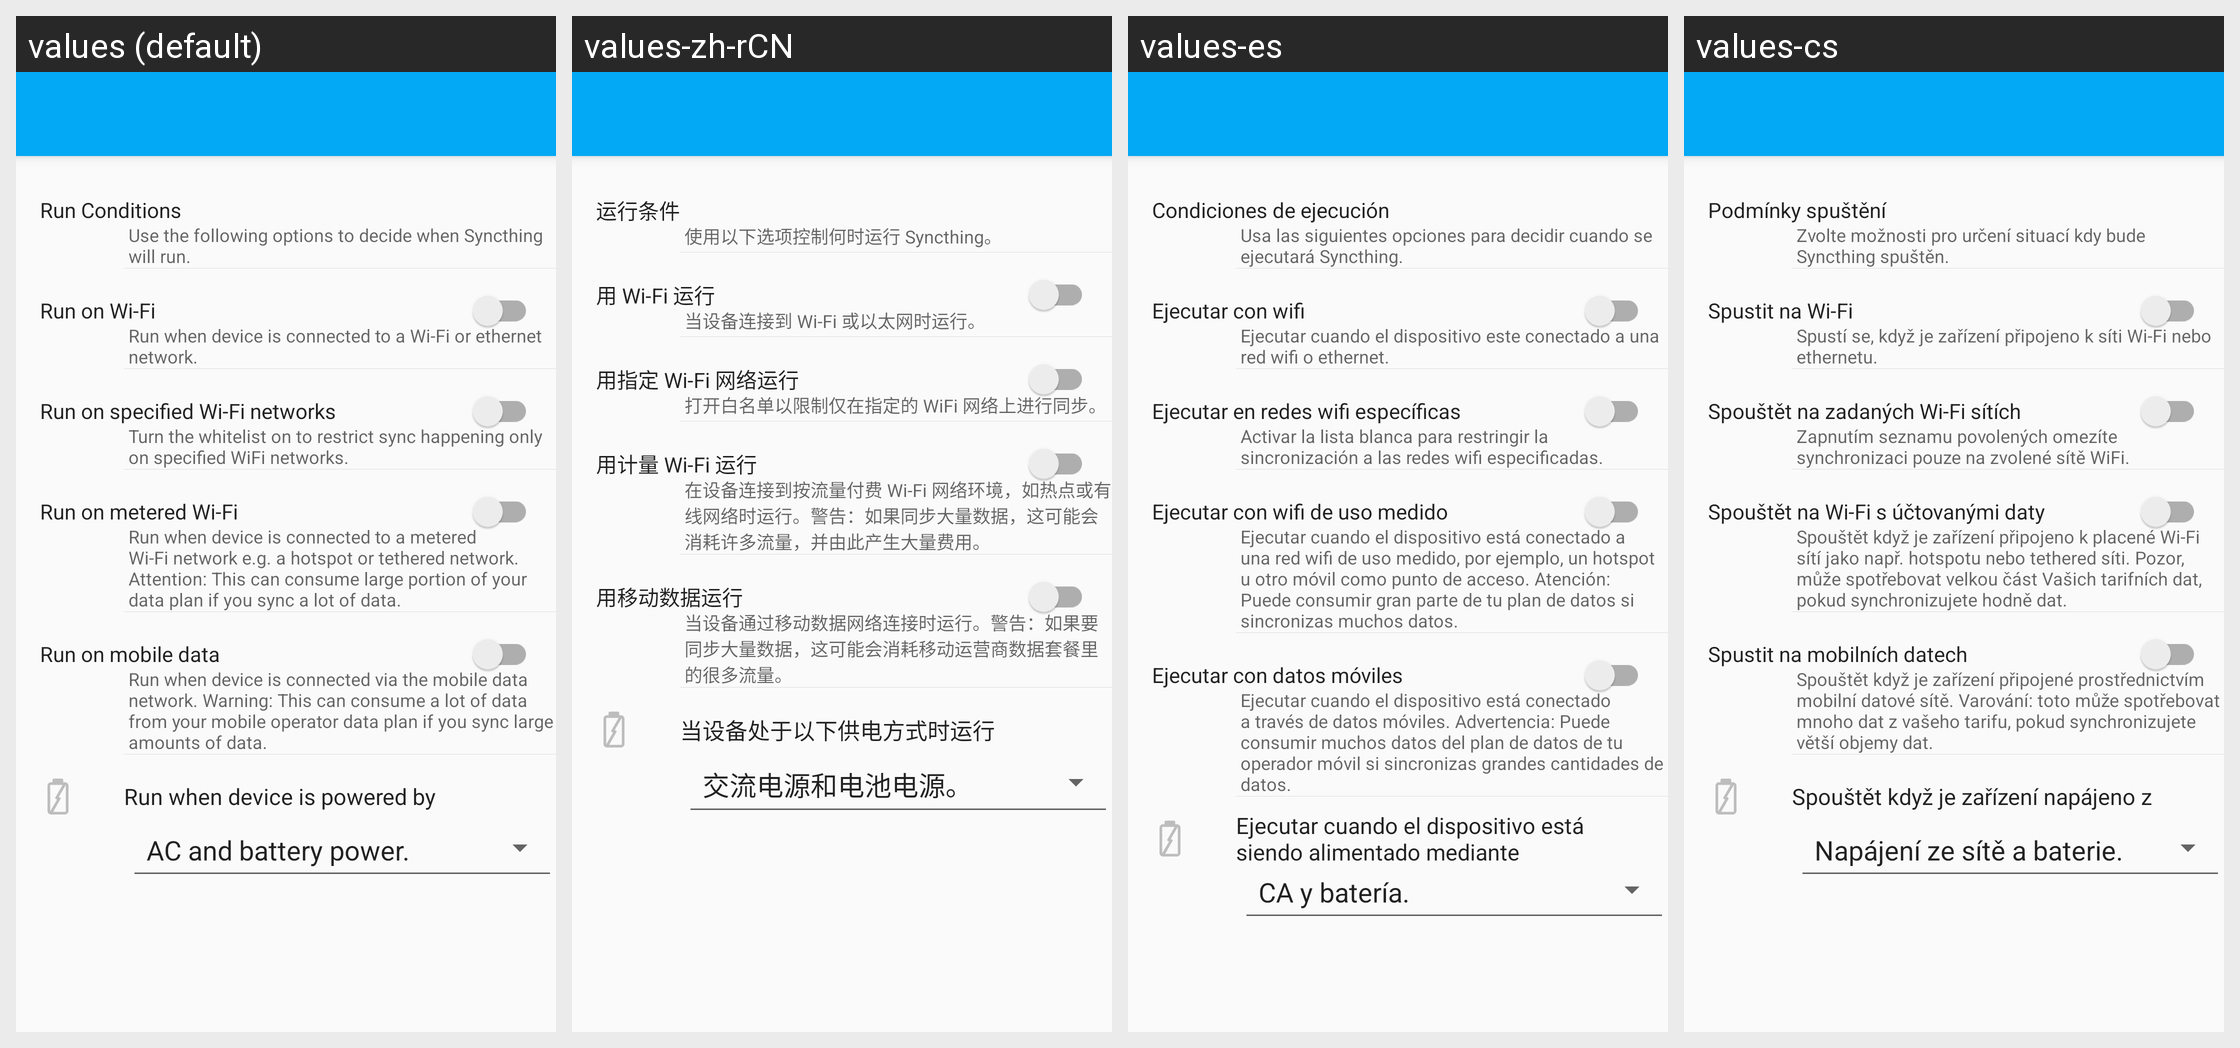

For this localized Android screen grid, give each drawn string resource with its value in every locale shown.
Android screen res/layout/activity_sync_conditions.xml rendered under 4 locales, left to right: values (default), values-zh-rCN, values-es, values-cs. Device: Nexus 5 (rendered at 1080×1920; each locale shown at half size, 540×960, under a caption strip naming it); theme Theme.Syncthing.
Other locales in the repository, not shown: values-ar, values-bg, values-ca-rES, values-da, values-de, values-el, values-es-rMX, values-et, values-fi, values-fr, values-hu, values-in, values-it, values-iw, values-ja, values-ko, values-nb, values-nl, values-nn, values-pl, values-pt, values-pt-rBR, values-ro, values-ru, values-sk, values-sr, values-sv, values-tr, values-uk, values-vi, values-zh-rTW.
Strings drawn on this screen, with the default value and each locale's value (text and hints the layout hard-codes, and strings that could not be matched under every locale, appear in the picture but are not listed):

run_conditions_title
  values: Run Conditions
  values-zh-rCN: 运行条件
  values-es: Condiciones de ejecución
  values-cs: Podmínky spuštění

run_conditions_summary
  values: Use the following options to decide when Syncthing will run.
  values-zh-rCN: 使用以下选项控制何时运行 Syncthing。
  values-es: Usa las siguientes opciones para decidir cuando se ejecutará Syncthing.
  values-cs: Zvolte možnosti pro určení situací kdy bude Syncthing spuštěn.

run_on_wifi_title
  values: Run on Wi-Fi
  values-zh-rCN: 用 Wi-Fi 运行
  values-es: Ejecutar con wifi
  values-cs: Spustit na Wi-Fi

run_on_wifi_summary
  values: Run when device is connected to a Wi-Fi or ethernet network.
  values-zh-rCN: 当设备连接到 Wi-Fi 或以太网时运行。
  values-es: Ejecutar cuando el dispositivo este conectado a una red wifi o ethernet.
  values-cs: Spustí se, když je zařízení připojeno k síti Wi-Fi nebo ethernetu.

run_on_whitelisted_wifi_title
  values: Run on specified Wi-Fi networks
  values-zh-rCN: 用指定 Wi-Fi 网络运行
  values-es: Ejecutar en redes wifi específicas
  values-cs: Spouštět na zadaných Wi-Fi sítích

run_on_whitelisted_wifi_summary
  values: Turn the whitelist on to restrict sync happening only on specified WiFi networks.
  values-zh-rCN: 打开白名单以限制仅在指定的 WiFi 网络上进行同步。
  values-es: Activar la lista blanca para restringir la sincronización a las redes wifi especificadas.
  values-cs: Zapnutím seznamu povolených omezíte synchronizaci pouze na zvolené sítě WiFi.

run_on_metered_wifi_title
  values: Run on metered Wi-Fi
  values-zh-rCN: 用计量 Wi-Fi 运行
  values-es: Ejecutar con wifi de uso medido
  values-cs: Spouštět na Wi-Fi s účtovanými daty

run_on_metered_wifi_summary
  values: Run when device is connected to a metered Wi-Fi network e.g. a hotspot or tethered network. Attention: This can consume large portion of your data plan if you sync a lot of data.
  values-zh-rCN: 在设备连接到按流量付费 Wi-Fi 网络环境，如热点或有线网络时运行。警告：如果同步大量数据，这可能会消耗许多流量，并由此产生大量费用。
  values-es: Ejecutar cuando el dispositivo está conectado a una red wifi de uso medido, por ejemplo, un hotspot u otro móvil como punto de acceso. Atención: Puede consumir gran parte de tu plan de datos si sincronizas muchos datos.
  values-cs: Spouštět když je zařízení připojeno k placené Wi-Fi sítí jako např. hotspotu nebo tethered síti. Pozor, může spotřebovat velkou část Vašich tarifních dat, pokud synchronizujete hodně dat.

run_on_mobile_data_title
  values: Run on mobile data
  values-zh-rCN: 用移动数据运行
  values-es: Ejecutar con datos móviles
  values-cs: Spustit na mobilních datech

run_on_mobile_data_summary
  values: Run when device is connected via the mobile data network. Warning: This can consume a lot of data from your mobile operator data plan if you sync large amounts of data.
  values-zh-rCN: 当设备通过移动数据网络连接时运行。警告：如果要同步大量数据，这可能会消耗移动运营商数据套餐里的很多流量。
  values-es: Ejecutar cuando el dispositivo está conectado a través de datos móviles. Advertencia: Puede consumir muchos datos del plan de datos de tu operador móvil si sincronizas grandes cantidades de datos.
  values-cs: Spouštět když je zařízení připojené prostřednictvím mobilní datové sítě. Varování: toto může spotřebovat mnoho dat z vašeho tarifu, pokud synchronizujete větší objemy dat.

power_source_title
  values: Run when device is powered by
  values-zh-rCN: 当设备处于以下供电方式时运行
  values-es: Ejecutar cuando el dispositivo está siendo alimentado mediante
  values-cs: Spouštět když je zařízení napájeno z
